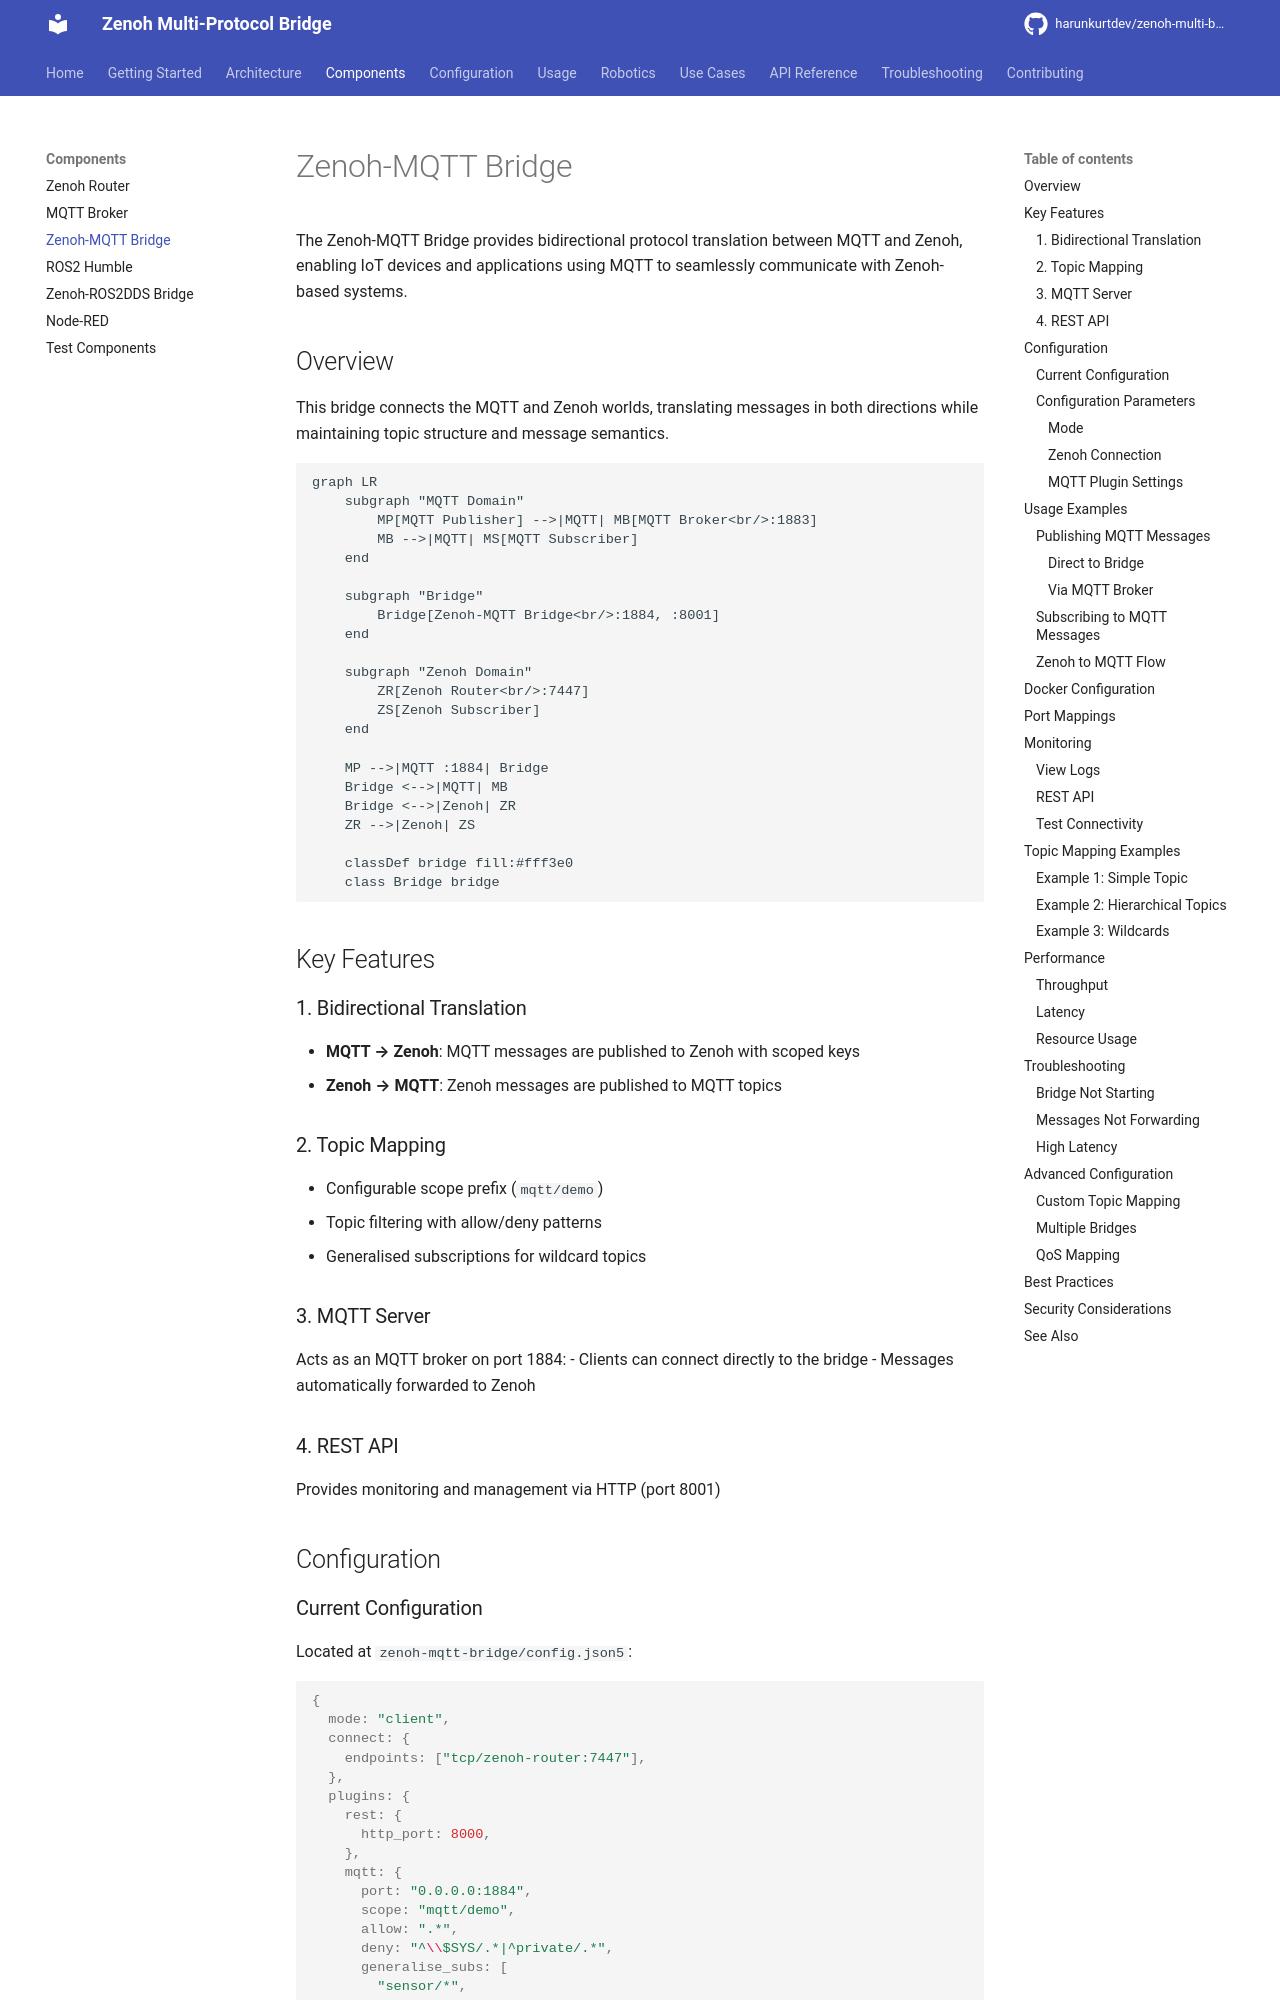

repository: harunkurtdev/zenoh-multi-bridge · page: components/zenoh-mqtt-bridge/index.html · generator: mkdocs

# Zenoh-MQTT Bridge

The Zenoh-MQTT Bridge provides bidirectional protocol translation between MQTT and Zenoh, enabling IoT devices and applications using MQTT to seamlessly communicate with Zenoh-based systems.

## Overview

This bridge connects the MQTT and Zenoh worlds, translating messages in both directions while maintaining topic structure and message semantics.

```mermaid
graph LR
    subgraph "MQTT Domain"
        MP[MQTT Publisher] -->|MQTT| MB[MQTT Broker<br/>:1883]
        MB -->|MQTT| MS[MQTT Subscriber]
    end
    
    subgraph "Bridge"
        Bridge[Zenoh-MQTT Bridge<br/>:1884, :8001]
    end
    
    subgraph "Zenoh Domain"
        ZR[Zenoh Router<br/>:7447]
        ZS[Zenoh Subscriber]
    end
    
    MP -->|MQTT :1884| Bridge
    Bridge <-->|MQTT| MB
    Bridge <-->|Zenoh| ZR
    ZR -->|Zenoh| ZS
    
    classDef bridge fill:#fff3e0
    class Bridge bridge
```

## Key Features

### 1. Bidirectional Translation

- **MQTT → Zenoh**: MQTT messages are published to Zenoh with scoped keys
- **Zenoh → MQTT**: Zenoh messages are published to MQTT topics

### 2. Topic Mapping

- Configurable scope prefix (`mqtt/demo`)
- Topic filtering with allow/deny patterns
- Generalised subscriptions for wildcard topics

### 3. MQTT Server

Acts as an MQTT broker on port 1884:
- Clients can connect directly to the bridge
- Messages automatically forwarded to Zenoh

### 4. REST API

Provides monitoring and management via HTTP (port 8001)

## Configuration
